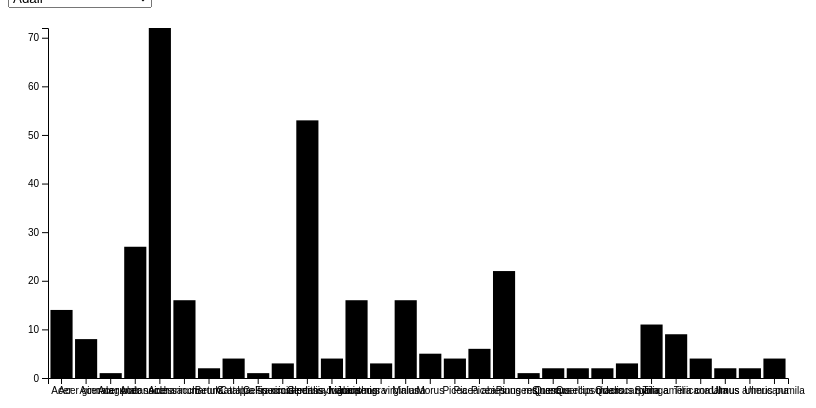
D3 v5 page, settled after 360 driven frames (6 s of simulated time); the page loaded 1 data file(s).


        d3.json("dataset1.json").then(function(data) {
            console.log(data); // Add this line for debugging
          var citySelector = d3.select("#city-selector");
          var cities = [...new Set(data.map(d => d.city))];
      
          citySelector
            .selectAll("option")
            .data(cities)
            .enter()
            .append("option")
            .attr("value", d => d)
            .text(d => d);
      
          function updateBarChart(city) {
            var filteredData = data.filter(d => d.city === city);
            var treeCounts = {};
      
            filteredData.forEach(function(d) {
              if (treeCounts[d.scientific_name]) {
                treeCounts[d.scientific_name] += d.count;
              } else {
                treeCounts[d.scientific_name] = d.count;
              }
            });
      
            var svg = d3.select("#bar-chart");
            svg.html(""); // Clear the previous content
      
            var margin = { top: 20, right: 20, bottom: 30, left: 40 };
            var width = 800 - margin.left - margin.right;
            var height = 400 - margin.top - margin.bottom;
      
            var chart = svg.append("svg")
              .attr("width", width + margin.left + margin.right)
              .attr("height", height + margin.top + margin.bottom)
              .append("g")
              .attr("transform", "translate(" + margin.left + "," + margin.top + ")");
      
            var x = d3.scaleBand()
              .range([0, width])
              .padding(0.1)
              .domain(Object.keys(treeCounts));
      
            var y = d3.scaleLinear()
              .range([height, 0])
              .domain([0, d3.max(Object.values(treeCounts))]);
      
            chart.selectAll(".bar")
              .data(Object.entries(treeCounts))
              .enter()
              .append("rect")
              .attr("class", "bar")
              .attr("x", d => x(d[0]))
              .attr("y", d => y(d[1]))
              .attr("width", x.bandwidth())
              .attr("height", d => height - y(d[1]));
      
            chart.append("g")
              .attr("transform", "translate(0," + height + ")")
              .call(d3.axisBottom(x));
      
            chart.append("g")
              .call(d3.axisLeft(y));
          }
      
          updateBarChart(cities[0]);
      
          citySelector.on("change", function() {
            var selectedCity = this.value;
            updateBarChart(selectedCity);
          });
        });
      

### data: dataset1.json
[
 {
  "city": "Adair",
  "state": "Iowa",
  "scientific_name": "Acer",
  "count": 14,
  "avg_height": null
 },
 {
  "city": "Adair",
  "state": "Iowa",
  "scientific_name": "Acer ginnala",
  "count": 8,
  "avg_height": null
 },
 {
  "city": "Adair",
  "state": "Iowa",
  "scientific_name": "Acer negundo",
  "count": 1,
  "avg_height": null
 },
 {
  "city": "Adair",
  "state": "Iowa",
  "scientific_name": "Acer platanoides",
  "count": 27,
  "avg_height": null
 },
 {
  "city": "Adair",
  "state": "Iowa",
  "scientific_name": "Acer saccharinum",
  "count": 72,
  "avg_height": null
 },
 {
  "city": "Adair",
  "state": "Iowa",
  "scientific_name": "Acer saccharum",
  "count": 16,
  "avg_height": null
 },
 {
  "city": "Adair",
  "state": "Iowa",
  "scientific_name": "Betula",
  "count": 2,
  "avg_height": null
 },
 {
  "city": "Adair",
  "state": "Iowa",
  "scientific_name": "Catalpa",
  "count": 4,
  "avg_height": null
 },
 "... 11,860 more items"
]